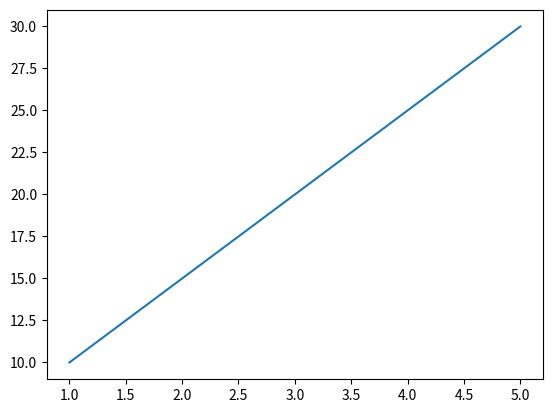

Generate this figure with matplotlib: (Note: this script raises an exception after producing the figure.)
import matplotlib.pyplot as plt
import numpy as np
def fonk1(b4, b5, b3):
    fig, b1 = plt.subplots()
    b1.plot(b4, b5)
    b1.set(b2 = 'Size N', ylabel='Execution Time', title=b3)
    b1.grid()
    plt.show()
def fonk2(start, end, y1_values, label1, b6, label2):
    fig, b1 = plt.subplots()
    b1.plot(range(start, end + 1), y1_values, b3 = label1)
    b1.plot(range(start, end + 1), b6, b3 = label2)
    b1.set(b2 = 'Size N', ylabel='Execution Time', title=f"{label1} vs {label2}")
    plt.legend()
    plt.show()
b4 = [1, 2, 3, 4, 5]
b5 = [10, 15, 20, 25, 30]
b6 = [8, 13, 18, 23, 28]
fonk1(b4, b5, "Simple Plot")
fonk2(0, 5, b5, "First Line", b6, "Second Line")
